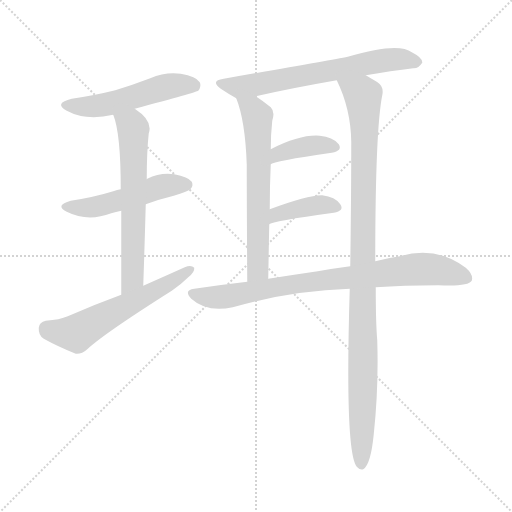
t = 0.00 s
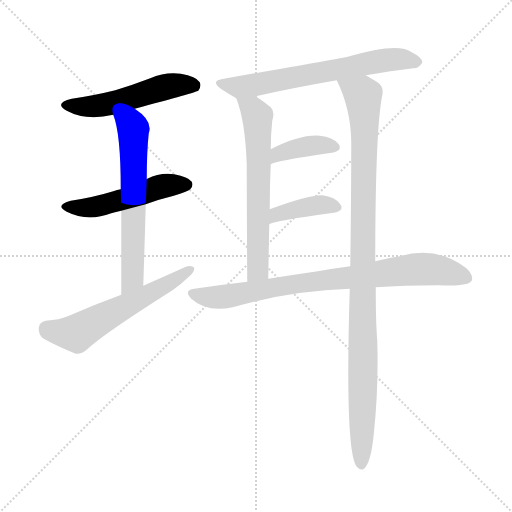
t = 1.54 s
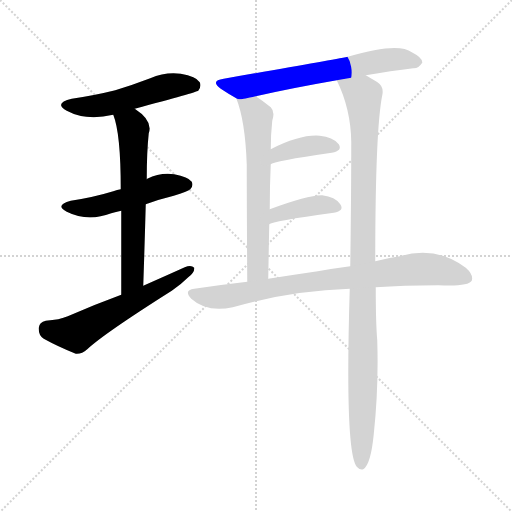
t = 3.08 s
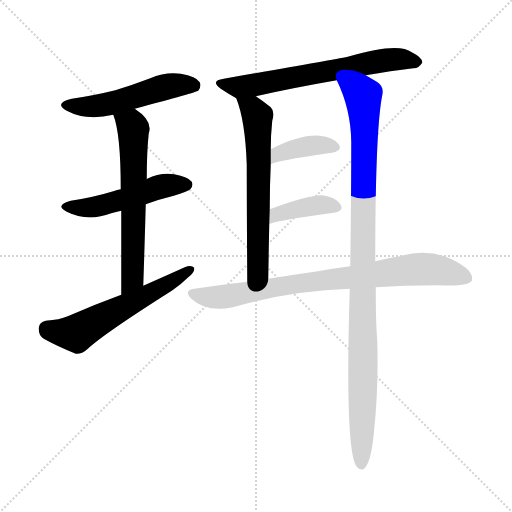
t = 4.62 s
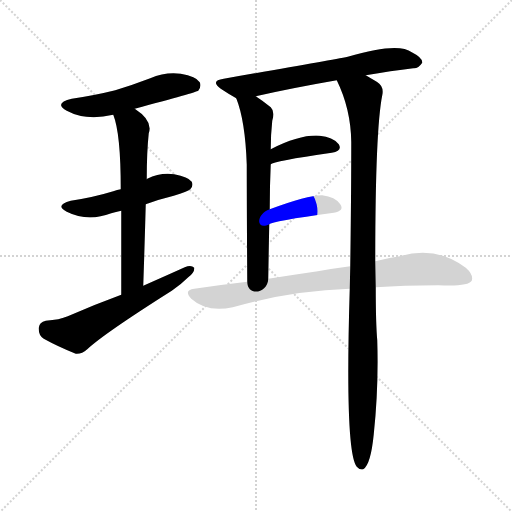
t = 6.15 s
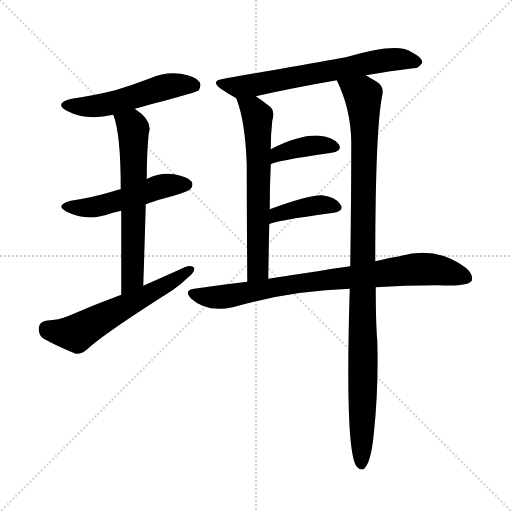
t = 7.69 s

The animated SVG that drew these frames (rendered in a browser with its animation timeline set to each time). Animation: 10 CSS @keyframes rules; one cycle of 7.69 s.

<svg version="1.1" viewBox="0 0 1024 1024" xmlns="http://www.w3.org/2000/svg">
  <g stroke="lightgray" stroke-dasharray="1,1" stroke-width="1" transform="scale(4, 4)">
    <line x1="0" y1="0" x2="256" y2="256"></line>
    <line x1="256" y1="0" x2="0" y2="256"></line>
    <line x1="128" y1="0" x2="128" y2="256"></line>
    <line x1="0" y1="128" x2="256" y2="128"></line>
  </g>
<g transform="scale(1, -1) translate(0, -900)">
   <style type="text/css">
    @keyframes keyframes0 {
      from {
       stroke: blue;
       stroke-dashoffset: 518;
       stroke-width: 128;
       }
       63% {
       animation-timing-function: step-end;
       stroke: blue;
       stroke-dashoffset: 0;
       stroke-width: 128;
       }
       to {
       stroke: black;
       stroke-width: 1024;
       }
       }
       #make-me-a-hanzi-animation-0 {
         animation: keyframes0 0.671549s both;
         animation-delay: 0.000000s;
         animation-timing-function: linear;
       }
    @keyframes keyframes1 {
      from {
       stroke: blue;
       stroke-dashoffset: 500;
       stroke-width: 128;
       }
       62% {
       animation-timing-function: step-end;
       stroke: blue;
       stroke-dashoffset: 0;
       stroke-width: 128;
       }
       to {
       stroke: black;
       stroke-width: 1024;
       }
       }
       #make-me-a-hanzi-animation-1 {
         animation: keyframes1 0.656901s both;
         animation-delay: 0.671549s;
         animation-timing-function: linear;
       }
    @keyframes keyframes2 {
      from {
       stroke: blue;
       stroke-dashoffset: 626;
       stroke-width: 128;
       }
       67% {
       animation-timing-function: step-end;
       stroke: blue;
       stroke-dashoffset: 0;
       stroke-width: 128;
       }
       to {
       stroke: black;
       stroke-width: 1024;
       }
       }
       #make-me-a-hanzi-animation-2 {
         animation: keyframes2 0.759440s both;
         animation-delay: 1.328451s;
         animation-timing-function: linear;
       }
    @keyframes keyframes3 {
      from {
       stroke: blue;
       stroke-dashoffset: 580;
       stroke-width: 128;
       }
       65% {
       animation-timing-function: step-end;
       stroke: blue;
       stroke-dashoffset: 0;
       stroke-width: 128;
       }
       to {
       stroke: black;
       stroke-width: 1024;
       }
       }
       #make-me-a-hanzi-animation-3 {
         animation: keyframes3 0.722005s both;
         animation-delay: 2.087891s;
         animation-timing-function: linear;
       }
    @keyframes keyframes4 {
      from {
       stroke: blue;
       stroke-dashoffset: 654;
       stroke-width: 128;
       }
       68% {
       animation-timing-function: step-end;
       stroke: blue;
       stroke-dashoffset: 0;
       stroke-width: 128;
       }
       to {
       stroke: black;
       stroke-width: 1024;
       }
       }
       #make-me-a-hanzi-animation-4 {
         animation: keyframes4 0.782227s both;
         animation-delay: 2.809896s;
         animation-timing-function: linear;
       }
    @keyframes keyframes5 {
      from {
       stroke: blue;
       stroke-dashoffset: 631;
       stroke-width: 128;
       }
       67% {
       animation-timing-function: step-end;
       stroke: blue;
       stroke-dashoffset: 0;
       stroke-width: 128;
       }
       to {
       stroke: black;
       stroke-width: 1024;
       }
       }
       #make-me-a-hanzi-animation-5 {
         animation: keyframes5 0.763509s both;
         animation-delay: 3.592122s;
         animation-timing-function: linear;
       }
    @keyframes keyframes6 {
      from {
       stroke: blue;
       stroke-dashoffset: 1046;
       stroke-width: 128;
       }
       77% {
       animation-timing-function: step-end;
       stroke: blue;
       stroke-dashoffset: 0;
       stroke-width: 128;
       }
       to {
       stroke: black;
       stroke-width: 1024;
       }
       }
       #make-me-a-hanzi-animation-6 {
         animation: keyframes6 1.101237s both;
         animation-delay: 4.355632s;
         animation-timing-function: linear;
       }
    @keyframes keyframes7 {
      from {
       stroke: blue;
       stroke-dashoffset: 386;
       stroke-width: 128;
       }
       56% {
       animation-timing-function: step-end;
       stroke: blue;
       stroke-dashoffset: 0;
       stroke-width: 128;
       }
       to {
       stroke: black;
       stroke-width: 1024;
       }
       }
       #make-me-a-hanzi-animation-7 {
         animation: keyframes7 0.564128s both;
         animation-delay: 5.456868s;
         animation-timing-function: linear;
       }
    @keyframes keyframes8 {
      from {
       stroke: blue;
       stroke-dashoffset: 394;
       stroke-width: 128;
       }
       56% {
       animation-timing-function: step-end;
       stroke: blue;
       stroke-dashoffset: 0;
       stroke-width: 128;
       }
       to {
       stroke: black;
       stroke-width: 1024;
       }
       }
       #make-me-a-hanzi-animation-8 {
         animation: keyframes8 0.570638s both;
         animation-delay: 6.020996s;
         animation-timing-function: linear;
       }
    @keyframes keyframes9 {
      from {
       stroke: blue;
       stroke-dashoffset: 812;
       stroke-width: 128;
       }
       73% {
       animation-timing-function: step-end;
       stroke: blue;
       stroke-dashoffset: 0;
       stroke-width: 128;
       }
       to {
       stroke: black;
       stroke-width: 1024;
       }
       }
       #make-me-a-hanzi-animation-9 {
         animation: keyframes9 0.910807s both;
         animation-delay: 6.591634s;
         animation-timing-function: linear;
       }
</style>
<path d="M 269.5 682.5 Q 392.5 715.5 396.5 718.5 Q 403.5 727.5 399.5 735.5 Q 392.5 747.5 361.5 752.5 Q 330.5 756.5 300.5 743.5 Q 266.5 730.5 230.5 719.5 Q 190.5 709.5 143.5 702.5 Q 106.5 693.5 133.5 678.5 Q 172.5 657.5 226.5 670.5 L 269.5 682.5 Z" fill="lightgray"></path> 
<path d="M 291.5 491.5 Q 318.5 501.5 347.5 508.5 Q 375.5 517.5 380.5 521.5 Q 387.5 528.5 383.5 536.5 Q 376.5 546.5 348.5 551.5 Q 320.5 555.5 294.5 542.5 Q 293.5 542.5 293.5 541.5 L 241.5 521.5 Q 234.5 520.5 226.5 517.5 Q 187.5 505.5 141.5 498.5 Q 108.5 489.5 133.5 476.5 Q 175.5 455.5 222.5 473.5 Q 231.5 476.5 242.5 478.5 L 291.5 491.5 Z" fill="lightgray"></path> 
<path d="M 286.5 328.5 Q 289.5 416.5 291.5 491.5 L 293.5 541.5 Q 293.5 596.5 297.5 633.5 Q 306.5 658.5 269.5 682.5 C 245.5 699.5 217.5 698.5 226.5 670.5 Q 241.5 633.5 241.5 521.5 L 242.5 478.5 Q 242.5 412.5 242.5 310.5 C 242.5 280.5 285.5 298.5 286.5 328.5 Z" fill="lightgray"></path> 
<path d="M 242.5 310.5 Q 190.5 291.5 135.5 267.5 Q 119.5 260.5 91.5 258.5 Q 78.5 255.5 77.5 244.5 Q 76.5 229.5 87.5 222.5 Q 114.5 207.5 151.5 192.5 Q 163.5 191.5 174.5 201.5 Q 207.5 232.5 343.5 318.5 Q 362.5 331.5 376.5 345.5 Q 389.5 355.5 388.5 364.5 Q 382.5 370.5 369.5 365.5 Q 329.5 347.5 286.5 328.5 L 242.5 310.5 Z" fill="lightgray"></path> 
<path d="M 731.5 749.5 Q 782.5 758.5 826.5 763.5 Q 836.5 762.5 844.5 774.5 Q 845.5 784.5 823.5 795.5 Q 796.5 816.5 695.5 786.5 Q 659.5 779.5 447.5 742.5 Q 419.5 738.5 441.5 722.5 Q 456.5 712.5 472.5 703.5 C 478.5 700.5 482.5 700.5 511.5 707.5 Q 581.5 723.5 673.5 739.5 L 731.5 749.5 Z" fill="lightgray"></path> 
<path d="M 472.5 703.5 Q 490.5 658.5 493.5 570.5 Q 493.5 497.5 494.5 336.5 C 494.5 306.5 535.5 312.5 536.5 342.5 Q 537.5 400.5 538.5 451.5 L 539.5 481.5 Q 539.5 529.5 541.5 571.5 L 541.5 601.5 Q 541.5 631.5 544.5 658.5 Q 550.5 676.5 541.5 685.5 Q 525.5 698.5 511.5 707.5 C 486.5 724.5 462.5 731.5 472.5 703.5 Z" fill="lightgray"></path> 
<path d="M 750.5 377.5 Q 750.5 639.5 764.5 709.5 Q 768.5 727.5 753.5 736.5 Q 741.5 743.5 731.5 749.5 C 705.5 764.5 661.5 766.5 673.5 739.5 Q 701.5 682.5 702.5 616.5 Q 702.5 510.5 700.5 367.5 L 699.5 322.5 Q 689.5 -4.5 713.5 -33.5 Q 719.5 -40.5 726.5 -38.5 Q 741.5 -29.5 747.5 31.5 Q 757.5 125.5 754.5 219.5 Q 751.5 253.5 751.5 325.5 L 750.5 377.5 Z" fill="lightgray"></path> 
<path d="M 541.5 571.5 Q 545.5 577.5 663.5 594.5 Q 685.5 598.5 677.5 611.5 Q 665.5 626.5 639.5 628.5 Q 600.5 631.5 541.5 601.5 C 514.5 588.5 514.5 557.5 541.5 571.5 Z" fill="lightgray"></path> 
<path d="M 538.5 451.5 Q 542.5 457.5 667.5 474.5 Q 689.5 478.5 680.5 491.5 Q 670.5 506.5 644.5 509.5 Q 617.5 510.5 539.5 481.5 C 511.5 471.5 511.5 438.5 538.5 451.5 Z" fill="lightgray"></path> 
<path d="M 751.5 325.5 Q 806.5 329.5 876.5 329.5 Q 936.5 326.5 943.5 338.5 Q 947.5 350.5 931.5 364.5 Q 871.5 409.5 799.5 387.5 Q 777.5 384.5 750.5 377.5 L 700.5 367.5 Q 669.5 363.5 635.5 357.5 Q 587.5 350.5 536.5 342.5 L 494.5 336.5 Q 442.5 330.5 388.5 322.5 Q 366.5 319.5 382.5 302.5 Q 413.5 274.5 465.5 285.5 Q 579.5 318.5 699.5 322.5 L 751.5 325.5 Z" fill="lightgray"></path> 
      <clipPath id="make-me-a-hanzi-clip-0">
      <path d="M 269.5 682.5 Q 392.5 715.5 396.5 718.5 Q 403.5 727.5 399.5 735.5 Q 392.5 747.5 361.5 752.5 Q 330.5 756.5 300.5 743.5 Q 266.5 730.5 230.5 719.5 Q 190.5 709.5 143.5 702.5 Q 106.5 693.5 133.5 678.5 Q 172.5 657.5 226.5 670.5 L 269.5 682.5 Z" fill="lightgray"></path>
      </clipPath>
      <path clip-path="url(#make-me-a-hanzi-clip-0)" d="M 135.5 691.5 L 198.5 688.5 L 352.5 730.5 L 391.5 726.5 " fill="none" id="make-me-a-hanzi-animation-0" stroke-dasharray="390 780" stroke-linecap="round"></path>

      <clipPath id="make-me-a-hanzi-clip-1">
      <path d="M 291.5 491.5 Q 318.5 501.5 347.5 508.5 Q 375.5 517.5 380.5 521.5 Q 387.5 528.5 383.5 536.5 Q 376.5 546.5 348.5 551.5 Q 320.5 555.5 294.5 542.5 Q 293.5 542.5 293.5 541.5 L 241.5 521.5 Q 234.5 520.5 226.5 517.5 Q 187.5 505.5 141.5 498.5 Q 108.5 489.5 133.5 476.5 Q 175.5 455.5 222.5 473.5 Q 231.5 476.5 242.5 478.5 L 291.5 491.5 Z" fill="lightgray"></path>
      </clipPath>
      <path clip-path="url(#make-me-a-hanzi-clip-1)" d="M 135.5 488.5 L 158.5 483.5 L 195.5 487.5 L 329.5 528.5 L 372.5 530.5 " fill="none" id="make-me-a-hanzi-animation-1" stroke-dasharray="372 744" stroke-linecap="round"></path>

      <clipPath id="make-me-a-hanzi-clip-2">
      <path d="M 286.5 328.5 Q 289.5 416.5 291.5 491.5 L 293.5 541.5 Q 293.5 596.5 297.5 633.5 Q 306.5 658.5 269.5 682.5 C 245.5 699.5 217.5 698.5 226.5 670.5 Q 241.5 633.5 241.5 521.5 L 242.5 478.5 Q 242.5 412.5 242.5 310.5 C 242.5 280.5 285.5 298.5 286.5 328.5 Z" fill="lightgray"></path>
      </clipPath>
      <path clip-path="url(#make-me-a-hanzi-clip-2)" d="M 234.5 668.5 L 263.5 649.5 L 267.5 615.5 L 265.5 352.5 L 247.5 319.5 " fill="none" id="make-me-a-hanzi-animation-2" stroke-dasharray="498 996" stroke-linecap="round"></path>

      <clipPath id="make-me-a-hanzi-clip-3">
      <path d="M 242.5 310.5 Q 190.5 291.5 135.5 267.5 Q 119.5 260.5 91.5 258.5 Q 78.5 255.5 77.5 244.5 Q 76.5 229.5 87.5 222.5 Q 114.5 207.5 151.5 192.5 Q 163.5 191.5 174.5 201.5 Q 207.5 232.5 343.5 318.5 Q 362.5 331.5 376.5 345.5 Q 389.5 355.5 388.5 364.5 Q 382.5 370.5 369.5 365.5 Q 329.5 347.5 286.5 328.5 L 242.5 310.5 Z" fill="lightgray"></path>
      </clipPath>
      <path clip-path="url(#make-me-a-hanzi-clip-3)" d="M 93.5 243.5 L 115.5 235.5 L 152.5 233.5 L 325.5 324.5 L 382.5 361.5 " fill="none" id="make-me-a-hanzi-animation-3" stroke-dasharray="452 904" stroke-linecap="round"></path>

      <clipPath id="make-me-a-hanzi-clip-4">
      <path d="M 731.5 749.5 Q 782.5 758.5 826.5 763.5 Q 836.5 762.5 844.5 774.5 Q 845.5 784.5 823.5 795.5 Q 796.5 816.5 695.5 786.5 Q 659.5 779.5 447.5 742.5 Q 419.5 738.5 441.5 722.5 Q 456.5 712.5 472.5 703.5 C 478.5 700.5 482.5 700.5 511.5 707.5 Q 581.5 723.5 673.5 739.5 L 731.5 749.5 Z" fill="lightgray"></path>
      </clipPath>
      <path clip-path="url(#make-me-a-hanzi-clip-4)" d="M 442.5 733.5 L 477.5 725.5 L 777.5 780.5 L 834.5 775.5 " fill="none" id="make-me-a-hanzi-animation-4" stroke-dasharray="526 1052" stroke-linecap="round"></path>

      <clipPath id="make-me-a-hanzi-clip-5">
      <path d="M 472.5 703.5 Q 490.5 658.5 493.5 570.5 Q 493.5 497.5 494.5 336.5 C 494.5 306.5 535.5 312.5 536.5 342.5 Q 537.5 400.5 538.5 451.5 L 539.5 481.5 Q 539.5 529.5 541.5 571.5 L 541.5 601.5 Q 541.5 631.5 544.5 658.5 Q 550.5 676.5 541.5 685.5 Q 525.5 698.5 511.5 707.5 C 486.5 724.5 462.5 731.5 472.5 703.5 Z" fill="lightgray"></path>
      </clipPath>
      <path clip-path="url(#make-me-a-hanzi-clip-5)" d="M 479.5 700.5 L 514.5 667.5 L 515.5 360.5 L 500.5 347.5 " fill="none" id="make-me-a-hanzi-animation-5" stroke-dasharray="503 1006" stroke-linecap="round"></path>

      <clipPath id="make-me-a-hanzi-clip-6">
      <path d="M 750.5 377.5 Q 750.5 639.5 764.5 709.5 Q 768.5 727.5 753.5 736.5 Q 741.5 743.5 731.5 749.5 C 705.5 764.5 661.5 766.5 673.5 739.5 Q 701.5 682.5 702.5 616.5 Q 702.5 510.5 700.5 367.5 L 699.5 322.5 Q 689.5 -4.5 713.5 -33.5 Q 719.5 -40.5 726.5 -38.5 Q 741.5 -29.5 747.5 31.5 Q 757.5 125.5 754.5 219.5 Q 751.5 253.5 751.5 325.5 L 750.5 377.5 Z" fill="lightgray"></path>
      </clipPath>
      <path clip-path="url(#make-me-a-hanzi-clip-6)" d="M 681.5 734.5 L 725.5 709.5 L 728.5 673.5 L 722.5 -29.5 " fill="none" id="make-me-a-hanzi-animation-6" stroke-dasharray="918 1836" stroke-linecap="round"></path>

      <clipPath id="make-me-a-hanzi-clip-7">
      <path d="M 541.5 571.5 Q 545.5 577.5 663.5 594.5 Q 685.5 598.5 677.5 611.5 Q 665.5 626.5 639.5 628.5 Q 600.5 631.5 541.5 601.5 C 514.5 588.5 514.5 557.5 541.5 571.5 Z" fill="lightgray"></path>
      </clipPath>
      <path clip-path="url(#make-me-a-hanzi-clip-7)" d="M 545.5 580.5 L 556.5 593.5 L 586.5 602.5 L 633.5 609.5 L 667.5 605.5 " fill="none" id="make-me-a-hanzi-animation-7" stroke-dasharray="258 516" stroke-linecap="round"></path>

      <clipPath id="make-me-a-hanzi-clip-8">
      <path d="M 538.5 451.5 Q 542.5 457.5 667.5 474.5 Q 689.5 478.5 680.5 491.5 Q 670.5 506.5 644.5 509.5 Q 617.5 510.5 539.5 481.5 C 511.5 471.5 511.5 438.5 538.5 451.5 Z" fill="lightgray"></path>
      </clipPath>
      <path clip-path="url(#make-me-a-hanzi-clip-8)" d="M 541.5 459.5 L 554.5 473.5 L 593.5 482.5 L 640.5 490.5 L 671.5 484.5 " fill="none" id="make-me-a-hanzi-animation-8" stroke-dasharray="266 532" stroke-linecap="round"></path>

      <clipPath id="make-me-a-hanzi-clip-9">
      <path d="M 751.5 325.5 Q 806.5 329.5 876.5 329.5 Q 936.5 326.5 943.5 338.5 Q 947.5 350.5 931.5 364.5 Q 871.5 409.5 799.5 387.5 Q 777.5 384.5 750.5 377.5 L 700.5 367.5 Q 669.5 363.5 635.5 357.5 Q 587.5 350.5 536.5 342.5 L 494.5 336.5 Q 442.5 330.5 388.5 322.5 Q 366.5 319.5 382.5 302.5 Q 413.5 274.5 465.5 285.5 Q 579.5 318.5 699.5 322.5 L 751.5 325.5 Z" fill="lightgray"></path>
      </clipPath>
      <path clip-path="url(#make-me-a-hanzi-clip-9)" d="M 385.5 312.5 L 407.5 306.5 L 453.5 306.5 L 589.5 332.5 L 840.5 362.5 L 874.5 360.5 L 934.5 344.5 " fill="none" id="make-me-a-hanzi-animation-9" stroke-dasharray="684 1368" stroke-linecap="round"></path>

</g>
</svg>
